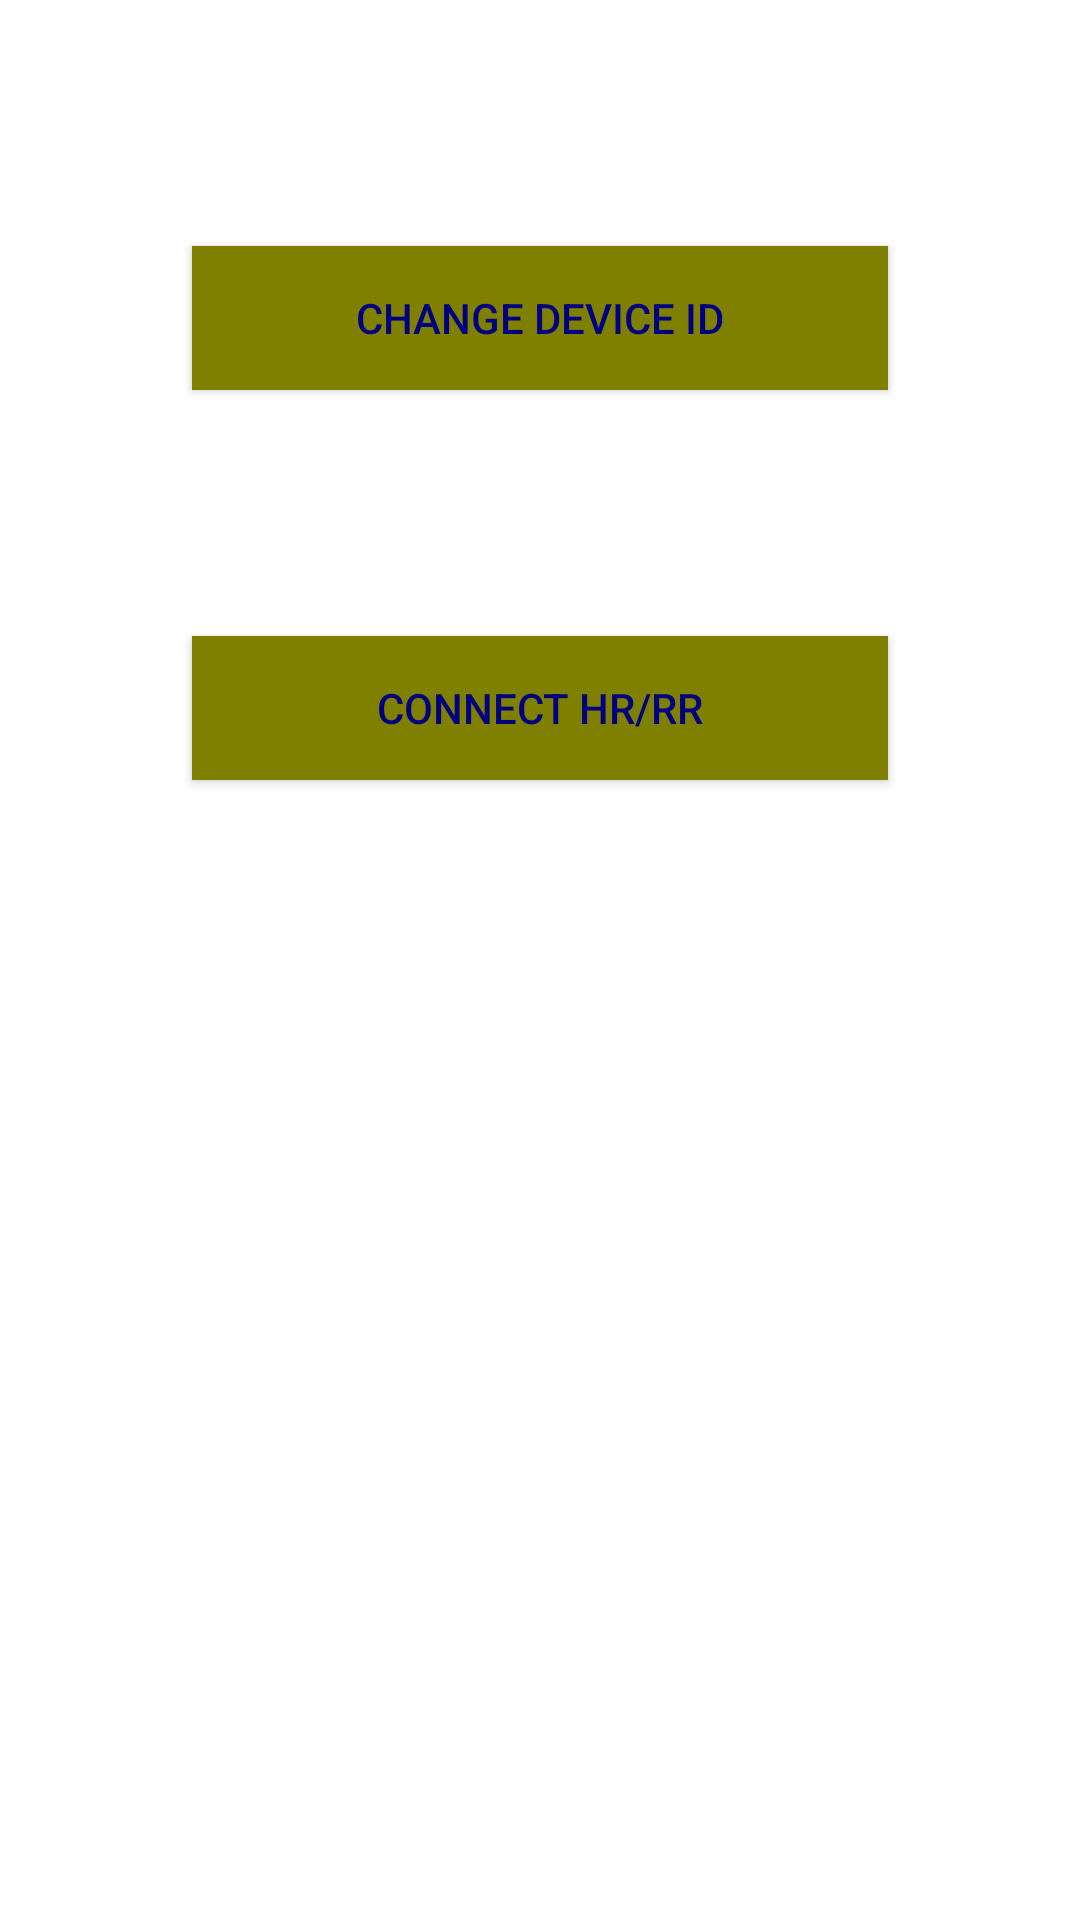

Write the Android layout XML for this screen, with the resource values it uses.
<!-- AndroidManifest.xml: application theme Theme.SleepKeeper -->
<!-- res/layout/activity_main.xml -->
<?xml version="1.0" encoding="utf-8"?>
<androidx.constraintlayout.widget.ConstraintLayout xmlns:android="http://schemas.android.com/apk/res/android"
    xmlns:app="http://schemas.android.com/apk/res-auto"
    xmlns:tools="http://schemas.android.com/tools"
    android:layout_width="match_parent"
    android:layout_height="match_parent"
    tools:context=".MainActivity">

    <Button
        android:id="@+id/buttonSetID"
        style="@style/Widget.AppCompat.Button"
        android:layout_width="0dp"
        android:layout_height="wrap_content"
        android:layout_marginStart="64dp"
        android:layout_marginEnd="64dp"
        android:background="@color/colorPrimary"
        android:onClick="onClickChangeID"
        android:padding="8dp"
        android:text="@string/set_id_button"
        android:textColor="@color/colorAccent"
        android:visibility="visible"
        app:layout_constraintBottom_toTopOf="@+id/buttonConnect2"
        app:layout_constraintEnd_toEndOf="parent"
        app:layout_constraintHorizontal_bias="1.0"
        app:layout_constraintStart_toStartOf="parent"
        app:layout_constraintTop_toTopOf="parent" />

    <Button
        android:id="@+id/buttonConnect2"
        style="@style/Widget.AppCompat.Button"
        android:layout_width="0dp"
        android:layout_height="wrap_content"
        android:layout_marginStart="64dp"
        android:layout_marginEnd="64dp"
        android:layout_marginBottom="380dp"
        android:background="@color/colorPrimary"
        android:onClick="onClickConnectHr"
        android:padding="8dp"
        android:text="@string/connect2"
        android:textColor="@color/colorAccent"
        app:layout_constraintBottom_toBottomOf="parent"
        app:layout_constraintEnd_toEndOf="parent"
        app:layout_constraintHorizontal_bias="0.0"
        app:layout_constraintStart_toStartOf="parent" />

</androidx.constraintlayout.widget.ConstraintLayout>
<!-- resources referenced by this layout -->
<resources>
  <color name="colorAccent">#000080</color>
  <color name="colorPrimary">#808000</color>
  <string name="connect2">CONNECT HR/RR</string>
  <string name="set_id_button">Change device ID</string>
  <style name="Theme.SleepKeeper" parent="Theme.MaterialComponents.DayNight.DarkActionBar">
          
          <item name="colorPrimary">@color/purple_500</item>
          <item name="colorPrimaryVariant">@color/purple_700</item>
          <item name="colorOnPrimary">@color/white</item>
          
          <item name="colorSecondary">@color/teal_200</item>
          <item name="colorSecondaryVariant">@color/teal_700</item>
          <item name="colorOnSecondary">@color/black</item>
          
          <item name="android:statusBarColor" tools:targetApi="l">?attr/colorPrimaryVariant</item>
          
      </style>
  <color name="purple_500">#FF6200EE</color>
  <color name="purple_700">#FF3700B3</color>
  <color name="white">#FFFFFFFF</color>
  <color name="teal_200">#FF03DAC5</color>
  <color name="teal_700">#FF018786</color>
  <color name="black">#FF000000</color>
</resources>
